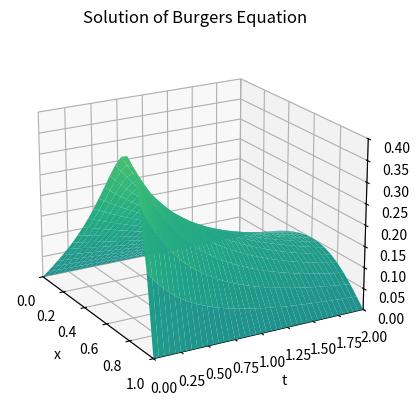

The matplotlib source for this figure:
import numpy as np
import matplotlib.pyplot as plt

def burgers(xl, xr, tb, te, M, N):
    alf = 5
    bet = 4
    D = 0.05
    # Define the functions for initial conditions and boundary conditions
    f = lambda x: 2*D*bet*np.pi*np.sin(np.pi*x)/(alf+bet*np.cos(np.pi*x))
    l = lambda t: 0*t  # Left boundary condition
    r = lambda t: 0*t  # Right boundary condition
    h = (xr - xl) / M
    k = (te - tb) / N
    m = M + 1
    n = N
    sigma = D * k / (h**2)
    w = np.zeros((m, n + 1))  # Initialize solution array
    w[:, 0] = f(np.linspace(xl, xr, m))  # Set initial conditions
    w1 = w[:, 0].copy()
    for j in range(n):
        for it in range(3):  # Newton iteration, 3 steps
            DF1 = np.diag(1+2*sigma*np.ones(m))+np.diag(-sigma*np.ones(m-1),1) 
            DF1 += np.diag(-sigma * np.ones(m - 1), -1)
            DF2 = np.zeros((m, m))
            DF2[1:m-1,1:m-1]=np.diag(k*w1[2:m]/(2*h))-np.diag(k*w1[0:m-2]/(2*h))
            DF2[1:m,1:m] += np.diag(k * w1[1:m - 1] / (2 * h), 1) 
            DF2[0:m-1,0:m-1] -= np.diag(k * w1[1:m - 1] / (2 * h), -1)
            DF = DF1 + DF2
            F = -w[:,j] + (DF1 + DF2 / 2) @ w1  # Using Lemma 8.11
            DF[0, :] = np.zeros(m)  # Dirichlet conditions for DF
            DF[0, 0] = 1
            DF[m-1, :] = np.zeros(m)
            DF[m-1, m-1] = 1
            F[0] = w1[0] - l(j)  # Dirichlet conditions for F
            F[m-1] = w1[m-1] - r(j)
            w1 = w1 - np.linalg.solve(DF, F)
        w[:, j + 1] = w1  # Update the solution for the next time step

    # Prepare data for visualization
    x = np.linspace(xl, xr, m)
    t = np.linspace(tb, te, n + 1)
    X, T = np.meshgrid(x, t)
    fig = plt.figure()   # Create a mesh plot
    ax = fig.add_subplot(111, projection='3d')
    ax.plot_surface(X, T, w.T, cmap='viridis', vmin=-1.,vmax=1.)
    plt.xlabel('x')
    plt.ylabel('t')
    plt.title('Solution of Burgers Equation')
    plt.xlim(xl, xr)
    plt.ylim(tb, te)
    ax.set_zlim(0.,0.4)
    ax.view_init(elev=20, azim=-30)  # Set the view angle
    plt.show()
    return w

# Example usage
w = burgers(0, 1, 0, 2, 20, 40)
